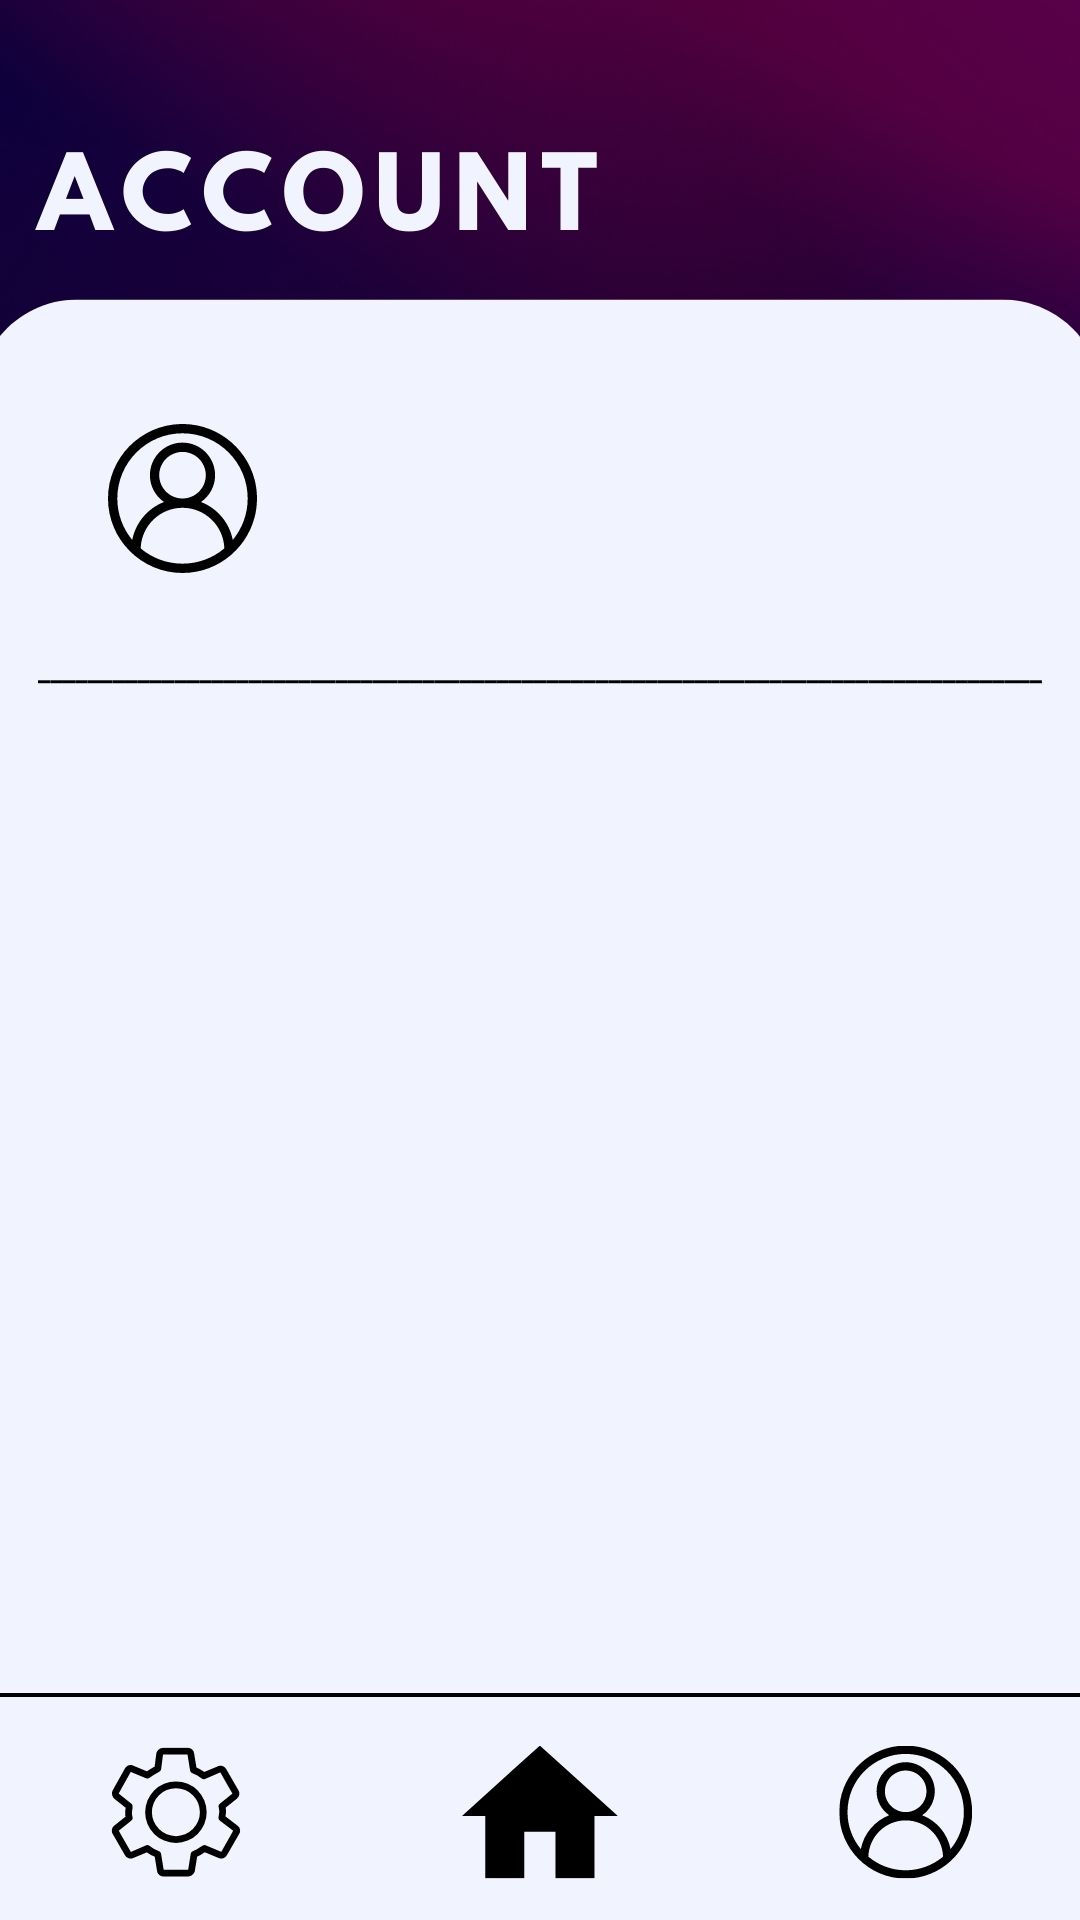

Android layout source for this screen:
<!-- AndroidManifest.xml: application theme Theme.Retweet -->
<!-- res/layout/activity_main4.xml -->
<?xml version="1.0" encoding="utf-8"?>
<androidx.constraintlayout.widget.ConstraintLayout xmlns:android="http://schemas.android.com/apk/res/android"
    xmlns:app="http://schemas.android.com/apk/res-auto"
    xmlns:tools="http://schemas.android.com/tools"
    android:layout_width="match_parent"
    android:layout_height="match_parent"
    tools:context=".MainActivity4">

    <ImageView
        android:id="@+id/imageView3"
        android:layout_width="wrap_content"
        android:layout_height="wrap_content"
        app:layout_constraintBottom_toBottomOf="parent"
        app:layout_constraintEnd_toEndOf="parent"
        app:layout_constraintStart_toStartOf="parent"
        app:layout_constraintTop_toTopOf="parent"
        app:srcCompat="@drawable/account2" />

    <TextView
        android:id="@+id/textView5"
        android:layout_width="52dp"
        android:layout_height="65dp"
        android:onClick="goSettings"
        app:layout_constraintBottom_toBottomOf="parent"
        app:layout_constraintEnd_toEndOf="parent"
        app:layout_constraintHorizontal_bias="0.114"
        app:layout_constraintStart_toStartOf="parent"
        app:layout_constraintTop_toTopOf="parent"
        app:layout_constraintVertical_bias="0.986"
        tools:ignore="OnClick" />

    <TextView
        android:id="@+id/textView6"
        android:layout_width="52dp"
        android:layout_height="65dp"
        android:onClick="goHome"
        app:layout_constraintBottom_toBottomOf="parent"
        app:layout_constraintEnd_toEndOf="parent"
        app:layout_constraintHorizontal_bias="0.498"
        app:layout_constraintStart_toStartOf="parent"
        app:layout_constraintTop_toTopOf="parent"
        app:layout_constraintVertical_bias="0.986" />

    <androidx.recyclerview.widget.RecyclerView
        android:id="@+id/account_view"
        android:layout_width="372dp"
        android:layout_height="350dp"
        app:layout_constraintBottom_toBottomOf="parent"
        app:layout_constraintEnd_toEndOf="parent"
        app:layout_constraintStart_toStartOf="parent"
        app:layout_constraintTop_toTopOf="parent"
        app:layout_constraintVertical_bias="0.711" />

    <TextView
        android:id="@+id/display_user"
        android:layout_width="254dp"
        android:layout_height="27dp"
        android:textColor="#000000"
        android:textSize="20sp"
        app:layout_constraintBottom_toBottomOf="parent"
        app:layout_constraintEnd_toEndOf="@+id/imageView3"
        app:layout_constraintHorizontal_bias="0.694"
        app:layout_constraintStart_toStartOf="parent"
        app:layout_constraintTop_toTopOf="parent"
        app:layout_constraintVertical_bias="0.255" />
</androidx.constraintlayout.widget.ConstraintLayout>
<!-- resources referenced by this layout -->
<resources>
  <!-- drawable account2: jpg bitmap (drawable, 73833 bytes) -->
  <style name="Theme.Retweet" parent="Theme.MaterialComponents.DayNight.DarkActionBar">
          
          <item name="colorPrimary">@color/purple_500</item>
          <item name="colorPrimaryVariant">@color/purple_700</item>
          <item name="colorOnPrimary">@color/white</item>
          
          <item name="colorSecondary">@color/teal_200</item>
          <item name="colorSecondaryVariant">@color/teal_700</item>
          <item name="colorOnSecondary">@color/black</item>
          
          <item name="android:statusBarColor" tools:targetApi="l">?attr/colorPrimaryVariant</item>
          
      </style>
  <!-- not gathered from this repository: default colours our renderer supplied (Android Studio template values) -->
  <color name="purple_500">#FF6200EE</color>
  <color name="purple_700">#FF3700B3</color>
  <color name="teal_200">#FF03DAC5</color>
  <color name="teal_700">#FF018786</color>
  <color name="black">#FF000000</color>
  <color name="white">#FFFFFFFF</color>
</resources>
